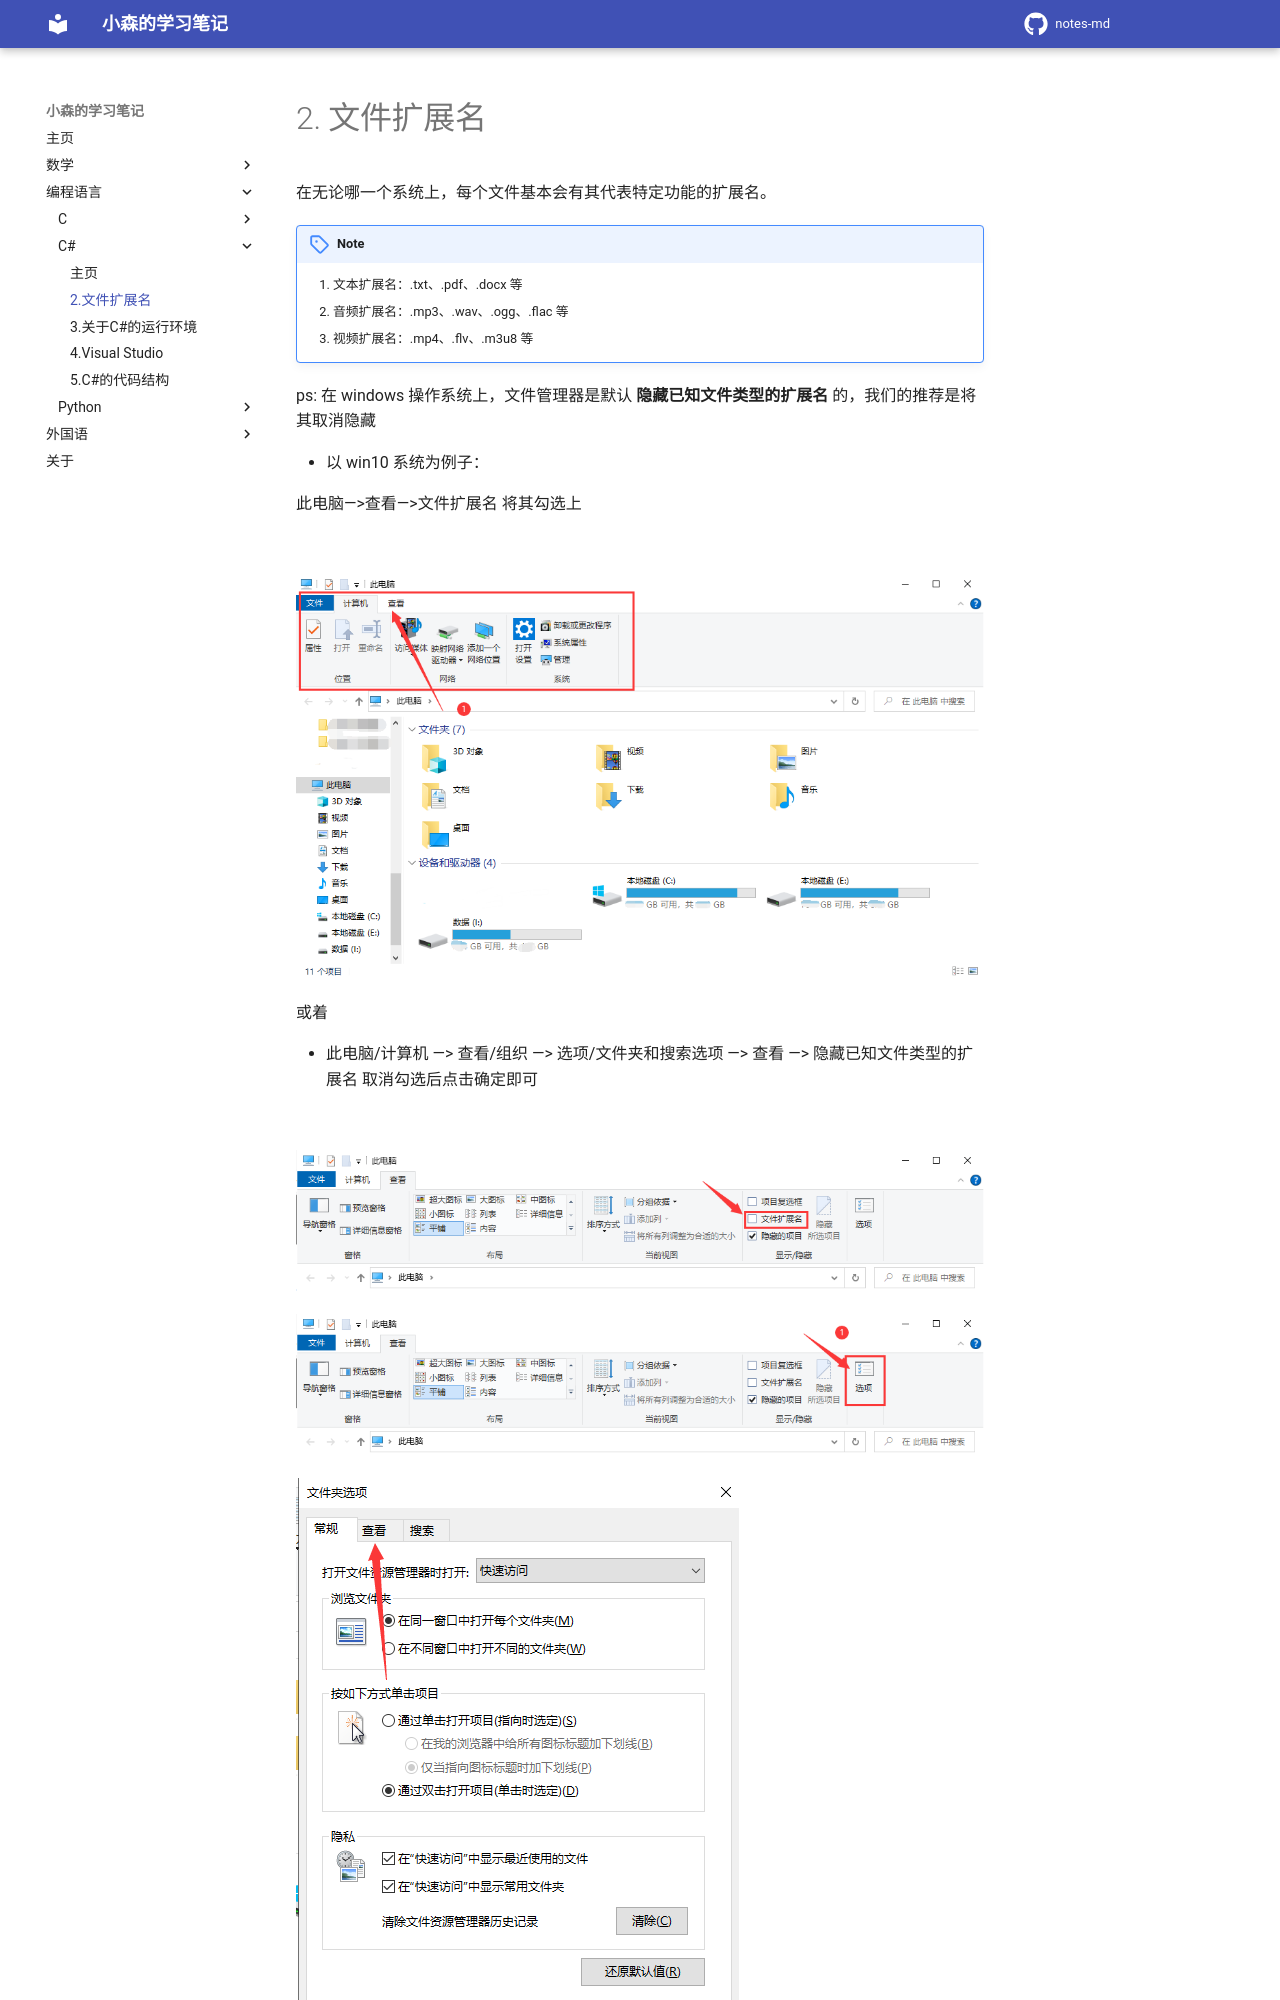

repository: komori-flag/notes-md · page: StudyNotes/Programme-Language/C#/2-FileExtension/index.html · generator: mkdocs

# 2. 文件扩展名

在无论哪一个系统上，每个文件基本会有其代表特定功能的扩展名。

!!! note 例如
    1. 文本扩展名：.txt、.pdf、.docx 等
    2. 音频扩展名：.mp3、.wav、.ogg、.flac 等
    3. 视频扩展名：.mp4、.flv、.m3u8 等

ps: 在 windows 操作系统上，文件管理器是默认 **隐藏已知文件类型的扩展名** 的，我们的推荐是将其取消隐藏

- 以 win10 系统为例子：
    
此电脑—>查看—>文件扩展名 将其勾选上
    
![](./img/2-FileExtension/image.png)

![](./img/2-FileExtension/image1.png)
        
或着

- 此电脑/计算机 —> 查看/组织 —> 选项/文件夹和搜索选项 —> 查看 —> 隐藏已知文件类型的扩展名 取消勾选后点击确定即可

![](./img/2-FileExtension/image.png)

![](./img/2-FileExtension/image2.png)
    
![](./img/2-FileExtension/image3.png)
    
![](./img/2-FileExtension/image4.png)

……

~~当然，我们没有忘记这是 c# 的课程。~~

我们可以新创建一个文本文件（.txt），并修改它的文件扩展名为 `.cs` （C Sharp 的缩写、c#的源代码文件）。

假设我新创建了一个文本文件为 `newCSharp.txt` 将其修改扩展名为 `newCSharp.cs` 并打开：

newCSharp.cs

```csharp
// 在此处我们就可以编写 C# 的代码了

// 举个例子，先不用看懂
using System;
